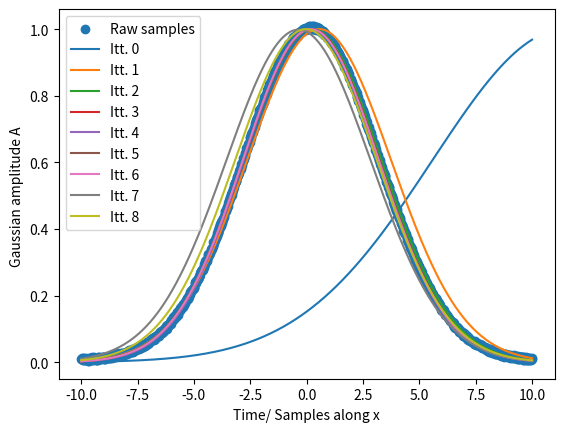
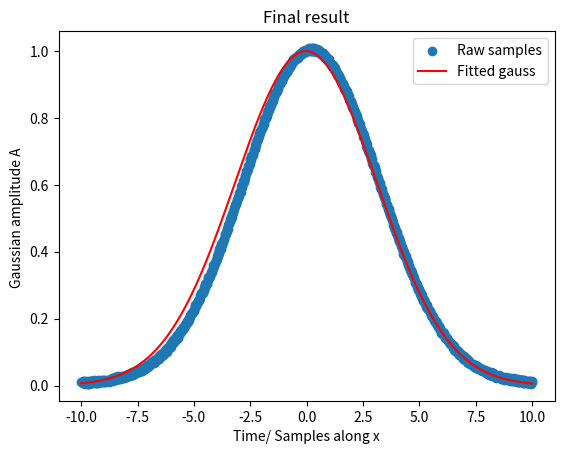
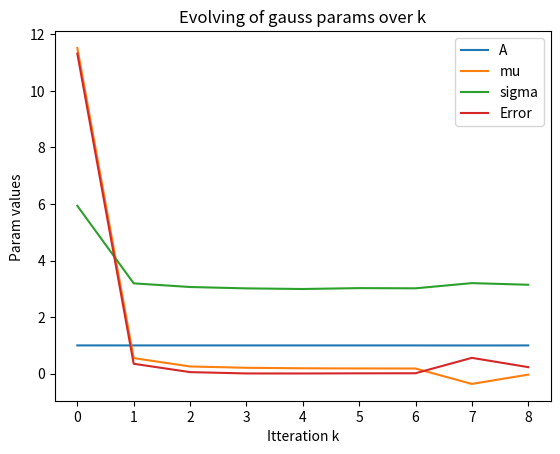

These figures' Python source, in order:
import numpy as np
import matplotlib.pyplot as plt

"""
[redacted]
" in IEEE Signal Processing Magazine, vol. 28, no. 5, pp. 134-137, Sept. 2011, doi: 10.1109/MSP.2011.941846.
"""

def gaussian1D(x, A=1, mu=0.2, sigma=3):
    """
    y = Ae^(-(x-mu)^2/2*sigma^2)
    See Eq. (1)
    x: time axis or samples
    A: Amplitude
    mu: mean value
    sigma: standard deviation
    return y: Amplitude of given gaussian for all x
    """
    z = A * np.exp((-(x - mu) ** 2) / (2 * sigma ** 2))
    return z


def parabola1D(x, a, b, c):
    """
    See Eq. (2)
    x: time axis or samples
    a,b,c polynomial parameters to describe a parabolic function
    return y: Amplitude of given parabola for all x
    """
    y = c * x ** 2 + b * x + a

    return y


def get_params(A=1, mu=0.2, sigma=3):
    """
    Calculate parabola coefficients a-c in log space.
    See Eq. (2)
    """
    A = A
    a = np.log(A) - (mu ** 2 / (2 * sigma ** 2))
    b = (mu / sigma ** 2)  # * x
    c = (-1 / (2 * sigma ** 2))  # * x**2
    return a, b, c


def get_gauss_params(a, b, c):
    """
    Calculate gaussian coefficients from parabola coefficients.
    See Eqs. (5-7)
    """
    mu = -b / (2 * c)
    sigma = np.sqrt((-1 / (2 * c)))
    A = np.exp(((a - b ** 2) / 4 * c))

    return A, mu, sigma


def least_squares_fit(Mat, Z):
    """
    Solve y=Xa using least squares method
    lsq. fit of given matrix X for given a
    Mat: Coefficient matrix X
    Z: Solution vector a
    return y: Minimized parameters of y
    """
    # y = Xa --> a = (X^T@X)^-1@a
    # https://mathworld.wolfram.com/LeastSquaresFittingPolynomial.html
    # https://math.stackexchange.com/questions/481845/regression-with-a-vandermonde-matrix
    # Moore Penrose pseudoinverse
    MP_inv = np.linalg.pinv(Mat.T @ Mat) @ Mat.T
    res = MP_inv @ Z

    return res


def getMat(y, x):
    """
    Calculate Matrix fro msamples x,y given by Eq. (16)
    """
    M = np.array([[sum(y * y), sum(x * y * y), sum(x * x * y * y)],
                  [sum(x * y * y), sum(x * x * y * y), sum(x * x * x * y * y)],
                  [sum(x * x * y * y), sum(x * x * x * y * y), sum(x * x * x * x * y * y)]])

    return M


def getZ(y, x, y_hat):
    """
    calculate solution vector from samples x,y given by Eq. (16)
    """
    z = np.array([[sum(y * y * np.log(y_hat))],
                  [sum(y * y * x * np.log(y_hat))],
                  [sum(x * x * y * y * np.log(y_hat))]])
    return z


def filter_data(y, x, tresh=0.1):
    """
    Filter samples below given treshhold as suggested in subsection effects of noise
    """
    filt = np.argwhere(y < tresh)
    y_new = np.delete(y, filt)
    x_new = np.delete(x, filt)

    return y_new, x_new


def calc_y_prev(x, a, b, c):
    """
    Calc previouse y values as described in Eq. (17) for k>0
    """
    ytick = np.exp(a + x * b + x * x * c)

    return ytick


def itterative_fit(data_points, sample_length):
    """
    params:
    data_points: number of total samples in individual column
    sample_length: length of buffered samples length of subsets
    """
    subsets = int(len(data_points)) / sample_length
    i = 0
    x = data_points[i * sample_length:(i + 1) * sample_length]
    y = data_points[i * sample_length:(i + 1) * sample_length]
    mat = getMat(y, x)
    z = getZ(y, x, y)
    res = least_squares_fit(mat, z)
    a = res[0]
    b = res[1]
    c = res[2]

    a_itt = []
    a_itt.append(a)
    b_itt = []
    b_itt.append(b)
    c_itt = []
    c_itt.append(c)
    for i in range(int(subsets) - 2):
        x = xin1d[(i + 1) * Nloc:(i + 2) * Nloc]
        y = calc_y_prev(x, a, b, c)
        y_hat = data1D[(i + 1) * Nloc:(i + 2) * Nloc]
        mat = getMat(y, x)
        z = getZ(y, x, y_hat)
        res = least_squares_fit(mat, z)
        a = res[0]
        b = res[1]
        c = res[2]
        a_itt.append(a)
        b_itt.append(b)
        c_itt.append(c)

        print(res)

    A, mu, sigma = get_gauss_params(a_itt[-1], b_itt[-1], c_itt[-1])
    y_gaussian = gaussian1D(xin1d, A, mu, sigma)

    return A, mu, sigma, y_gaussian


if __name__ == "__main__":

    # 1. generate data
    Ntot = 1000  # Number of samples
    Nloc = 100  # Subsample length
    xin1d = np.linspace(-10, 10, Ntot)  # Generate x values for 1D gauss
    data1D = gaussian1D(xin1d) + np.random.random(Ntot) / 100

    subsets = Ntot / Nloc  # Number of subsamples
    k = 0  # k = 0 See Eq. (17)
    x = xin1d[k * Nloc:(k + 1) * Nloc]
    y = data1D[k * Nloc:(k + 1) * Nloc]
    mat = getMat(y, x)
    z = getZ(y, x, y)
    res = least_squares_fit(mat, z)
    a = res[0]
    b = res[1]
    c = res[2]

    a_itt = [a]
    b_itt = [b]
    c_itt = [c]
    for k in range(int(subsets) - 2):
        x = xin1d[(k + 1) * Nloc:(k + 2) * Nloc]
        y = calc_y_prev(x, a, b, c)
        y_hat = data1D[(k + 1) * Nloc:(k + 2) * Nloc]
        mat = getMat(y, x)
        z = getZ(y, x, y_hat)
        res = least_squares_fit(mat, z)
        a = res[0]
        b = res[1]
        c = res[2]
        a_itt.append(a)
        b_itt.append(b)
        c_itt.append(c)

        print(res)

    plt.figure(1)
    plt.scatter(xin1d, data1D, label='Raw samples')

    err_itt = []
    mu_itt = []
    sigma_itt = []
    A_itt = []
    for k in range(len(a_itt)):
        A, mu, sigma = get_gauss_params(a_itt[k], b_itt[k], c_itt[k])
        y_gaussian = gaussian1D(xin1d, A, mu, sigma)
        print(A, mu, sigma)
        err_itt.append(abs(mu - 0.2))
        A_itt.append(A)
        mu_itt.append(mu)
        sigma_itt.append(sigma)
        plt.plot(xin1d, y_gaussian, label='Itt. ' + str(k))
    plt.legend()
    plt.xlabel('Time/ Samples along x')
    plt.ylabel('Gaussian amplitude A ')
    plt.show()

    A, mu, sigma = get_gauss_params(a_itt[-1], b_itt[-1], c_itt[-1])
    y_gaussian = gaussian1D(xin1d, A, mu, sigma)
    print(A, mu, sigma)

    plt.figure(2)
    plt.scatter(xin1d, data1D, label='Raw samples')
    plt.plot(xin1d, y_gaussian, c='r', label='Fitted gauss')
    plt.legend()
    plt.xlabel('Time/ Samples along x')
    plt.ylabel('Gaussian amplitude A ')
    plt.title('Final result')
    plt.show()

    plt.figure(3)
    plt.plot(A_itt, label='A')
    plt.plot(mu_itt, label='mu')
    plt.plot(sigma_itt, label='sigma')
    plt.plot(err_itt, label='Error')
    plt.legend()
    plt.xlabel('Itteration k')
    plt.ylabel('Param values ')
    plt.title('Evolving of gauss params over k')
    plt.show()
